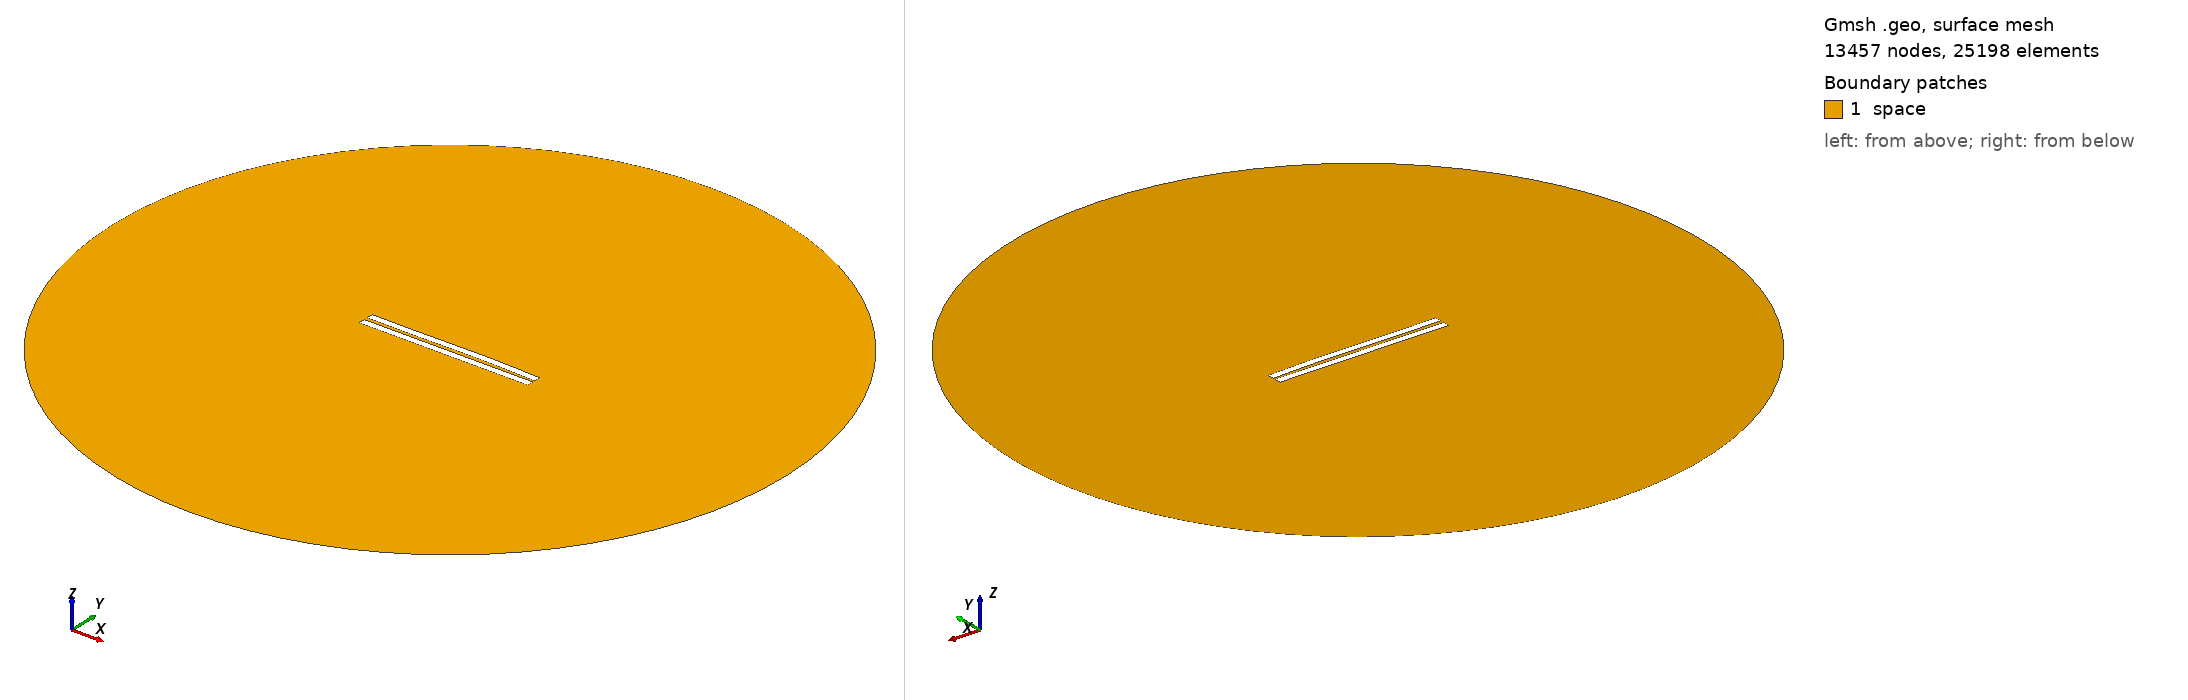

Gmsh geometry script, surface-meshed: 13457 nodes, 25198 surface elements. Boundary patches (legend numbers): 1 space. Left view from above one corner, right view from below the opposite corner. Legend entries are the model's physical surfaces. The drawing asked Gmsh for element sizes between 1% and 20% of the model's largest extent; the script's own settings can give other sizes.

=== 1978.geo (drawn) ===
//---------------------------------------
// Geometry kernel
//---------------------------------------

SetFactory("OpenCASCADE");



//---------------------------------------
// Parameters of the geometry
//---------------------------------------

// Overetch of the upper plate
overetch = 0.0;

// Distance between the plates
distance = 2.25;

// Discretization over the x axis (for the deformation)
nx = 50; 

// Length of the plate
L = 100 - overetch; 

// Number of modes
n = 4; 

// 1st mode coefficient
coeff(1) = -0.15;
beta(1) = 0.596864 * 3.1415926535 / L;

// 2nd mode coefficient
coeff(2) = 0.15;
beta(2) = 1.49418 * 3.1415926535 / L;

// 3rd mode coefficient
coeff(3) = -0.15;
beta(3) = 2.50025 * 3.1415926535 / L;

// 4th mode coefficient
coeff(4) = 0.0;
beta(4) = 3.49999 * 3.1415926535 / L;



//---------------------------------------
// Upper plate (deformed rectangle)
//---------------------------------------

// Coordiantes of the upper plate
xmin = -50;
xmax = 50 - overetch;

// Height of the upper plate
yheight = 4 - 2 * overetch;

// Indexes of the points
UpperID[] = {};
LowerID[] = {};
LeftID[] = {};
RightID[] = {};

// Point index
p = 1;

// Horizontal edges
For i In {1:nx}
    x = xmin + (i-1)*(xmax - xmin)/(nx-1);

    y_bottom = distance / 2 + overetch;
    For j In {1:n}
        C = (Cosh(beta(j)*L) + Cos(beta(j)*L)) / (Sinh(beta(j)*L) + Sin(beta(j)*L));
        y_bottom  = y_bottom + coeff(j) * (Cosh(beta(j)*(x+50)) - Cos(beta(j)*(x+50)) - C * (Sinh(beta(j)*(x+50)) - Sin(beta(j)*(x+50))));
    EndFor

    y_top = y_bottom + yheight;

    Point(p) = {x, y_top, 0, 1.0};
    UpperID[i] = p;
    p = p + 1;

    Point(p) = {x, y_bottom, 0, 1.0};
    LowerID[i] = p;
    p = p + 1;
EndFor

// Create point lists
UpperPts[] = {}; LowerPts[] = {};
For i In {1:nx}
  UpperPts[] += {UpperID[i]};
  LowerPts[] += {LowerID[i]};
EndFor

// Build splines
Spline(1) = {UpperPts[]};
Spline(2) = {LowerPts[]};
Line(3) = {LowerPts[nx-1], UpperPts[nx-1]};
Line(4) = {LowerPts[0], UpperPts[0]};

// Build the plane surface
Curve Loop(1) = {2, 3, -1, -4};
Plane Surface(1) = {1};



//---------------------------------------
// Lower plate (rectangle)
//---------------------------------------

// Vertices
Point(1001) = {-50, -1, 0, 1.0};
Point(1002) = { 50, -1, 0, 1.0};
Point(1003) = { 50,  -5, 0, 1.0};
Point(1004) = {-50,  -5, 0, 1.0};

// Edges
Line(5) = {1001, 1002};
Line(6) = {1002, 1003};
Line(7) = {1003, 1004};
Line(8) = {1004, 1001};

// Plane surface
Line Loop(2) = {5, 6, 7, 8};
Plane Surface(2) = {2}; 



//---------------------------------------
// Outer (fictious) boundary
//---------------------------------------

// Points
Point(1005) = {0, 0, 0};       // Center
Point(1006) = {200, 0, 0};     // Start point
Point(1007) = {0, 200, 0};     // 90 degrees
Point(1008) = {-200, 0, 0};    // 180 degrees
Point(1009) = {0, -200, 0};    // 270 degrees

// Circle arcs (each needs start, center, end)
Circle(9) = {1006, 1005, 1007};
Circle(10) = {1007, 1005, 1008};
Circle(11) = {1008, 1005, 1009};
Circle(12) = {1009, 1005, 1006};

// Plane surface for the entire domain
Curve Loop(3) = {9, 10, 11, 12};
Surface(3) = {3};

// Subtract the plates from the whole domain to obtain the actual domain where we want to solve the equations
BooleanDifference{ Surface{3}; Delete; }{ Surface{1}; Surface{2}; Delete; }




//---------------------------------------
// Transfinite Lines/Curves
//---------------------------------------

// Set the number of points on the boundaries
r = 7;

// Plates
Transfinite Curve {1, 2} = 50*r Using Progression 1;
Transfinite Curve {3, 4} = 2*r Using Progression 1;
Transfinite Line {5, 7} = 50*r Using Progression 1;
Transfinite Line {6, 8} = 2*r Using Progression 1;

// Outer boundary
Transfinite Line {9, 10, 11, 12} = 20 Using Progression 1;



//---------------------------------------
// Physical groups
//---------------------------------------                

// Physical curves (boundaries)
Physical Line("force_segment", 10) = {2};
Physical Line("upper_plate", 11) = {1, 3, 4};
Physical Line("lower_plate", 12) = {5, 6, 7, 8};
Physical Line("boundary", 20) = {9, 10, 11, 12};

// Physical Surfaces
Physical Surface("space", 30) = {3};



//---------------------------------------
// 6. Generate the Mesh
//---------------------------------------

// 2D mesh generation
Mesh 2;
